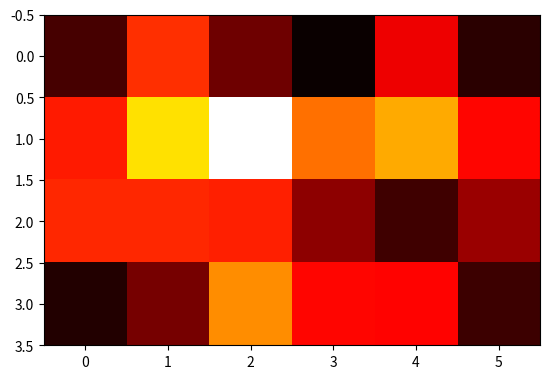

The matplotlib source for this figure:
#!/usr/bin/env python3
# Python 3.6

#
# simple script to plot map data
#

#import math
#from scipy.stats import norm
#import numpy as np
import matplotlib.pyplot as plt
import sys
import getopt

try:
   opts, args = getopt.getopt(sys.argv[1:] , "hv", ["help", "verbose"])
except getopt.GetoptError:
   print(sys.argv[0])
   sys.exit(2)

def usage():
    program_name = sys.argv[0]
    print("Usage: {} [options] [files]".format(program_name))
    print("-h\tHelp.")
    print("-v\tVerbose.")
    print("")
    print("Either provide a file name on the command line, or edit the data variable in the source file")
    print("")    
    print("\nExample - multiple files are displayed as below:")
    print("./show-map.py -v $(ls -rt1 stats/cell_value_map_turn_*-bot-0.log | tail -n 6)")

dummy_data = [[-399,-231,-371,-444,-276,-420],
    [-246,-100, 47, -182,-140,-261],
    [-236,-235,-241,-347,-405,-338],
    [-426,-364,-161,-261,-263,-407]]

def main():
    data = []
    file_names = []
    verbose = False

    for o, a in opts:
        if o == "-v":
            verbose = True
        elif o in ("-h", "--help"):
            usage()
            sys.exit()
        else:
            assert False, "unhandled option"

    if len(args) == 0:
        file_names = False
    else:
        for f in args:
            file_names.append(f)


    if file_names is False:
        data = dummy_data # REPLACE ME
        plt.imshow(data, cmap='hot', interpolation='nearest')
        plt.show()
    else:
        for fname in file_names:
            if verbose: print("Processing {}".format(fname))
            with open(fname, "r") as file:
                raw_data = file.read()
                data = eval(raw_data.strip())

            plt.imshow(data, cmap='hot', interpolation='nearest')
            plt.show()

    if (verbose):
        print("Done")

if __name__ == "__main__":
    main()
